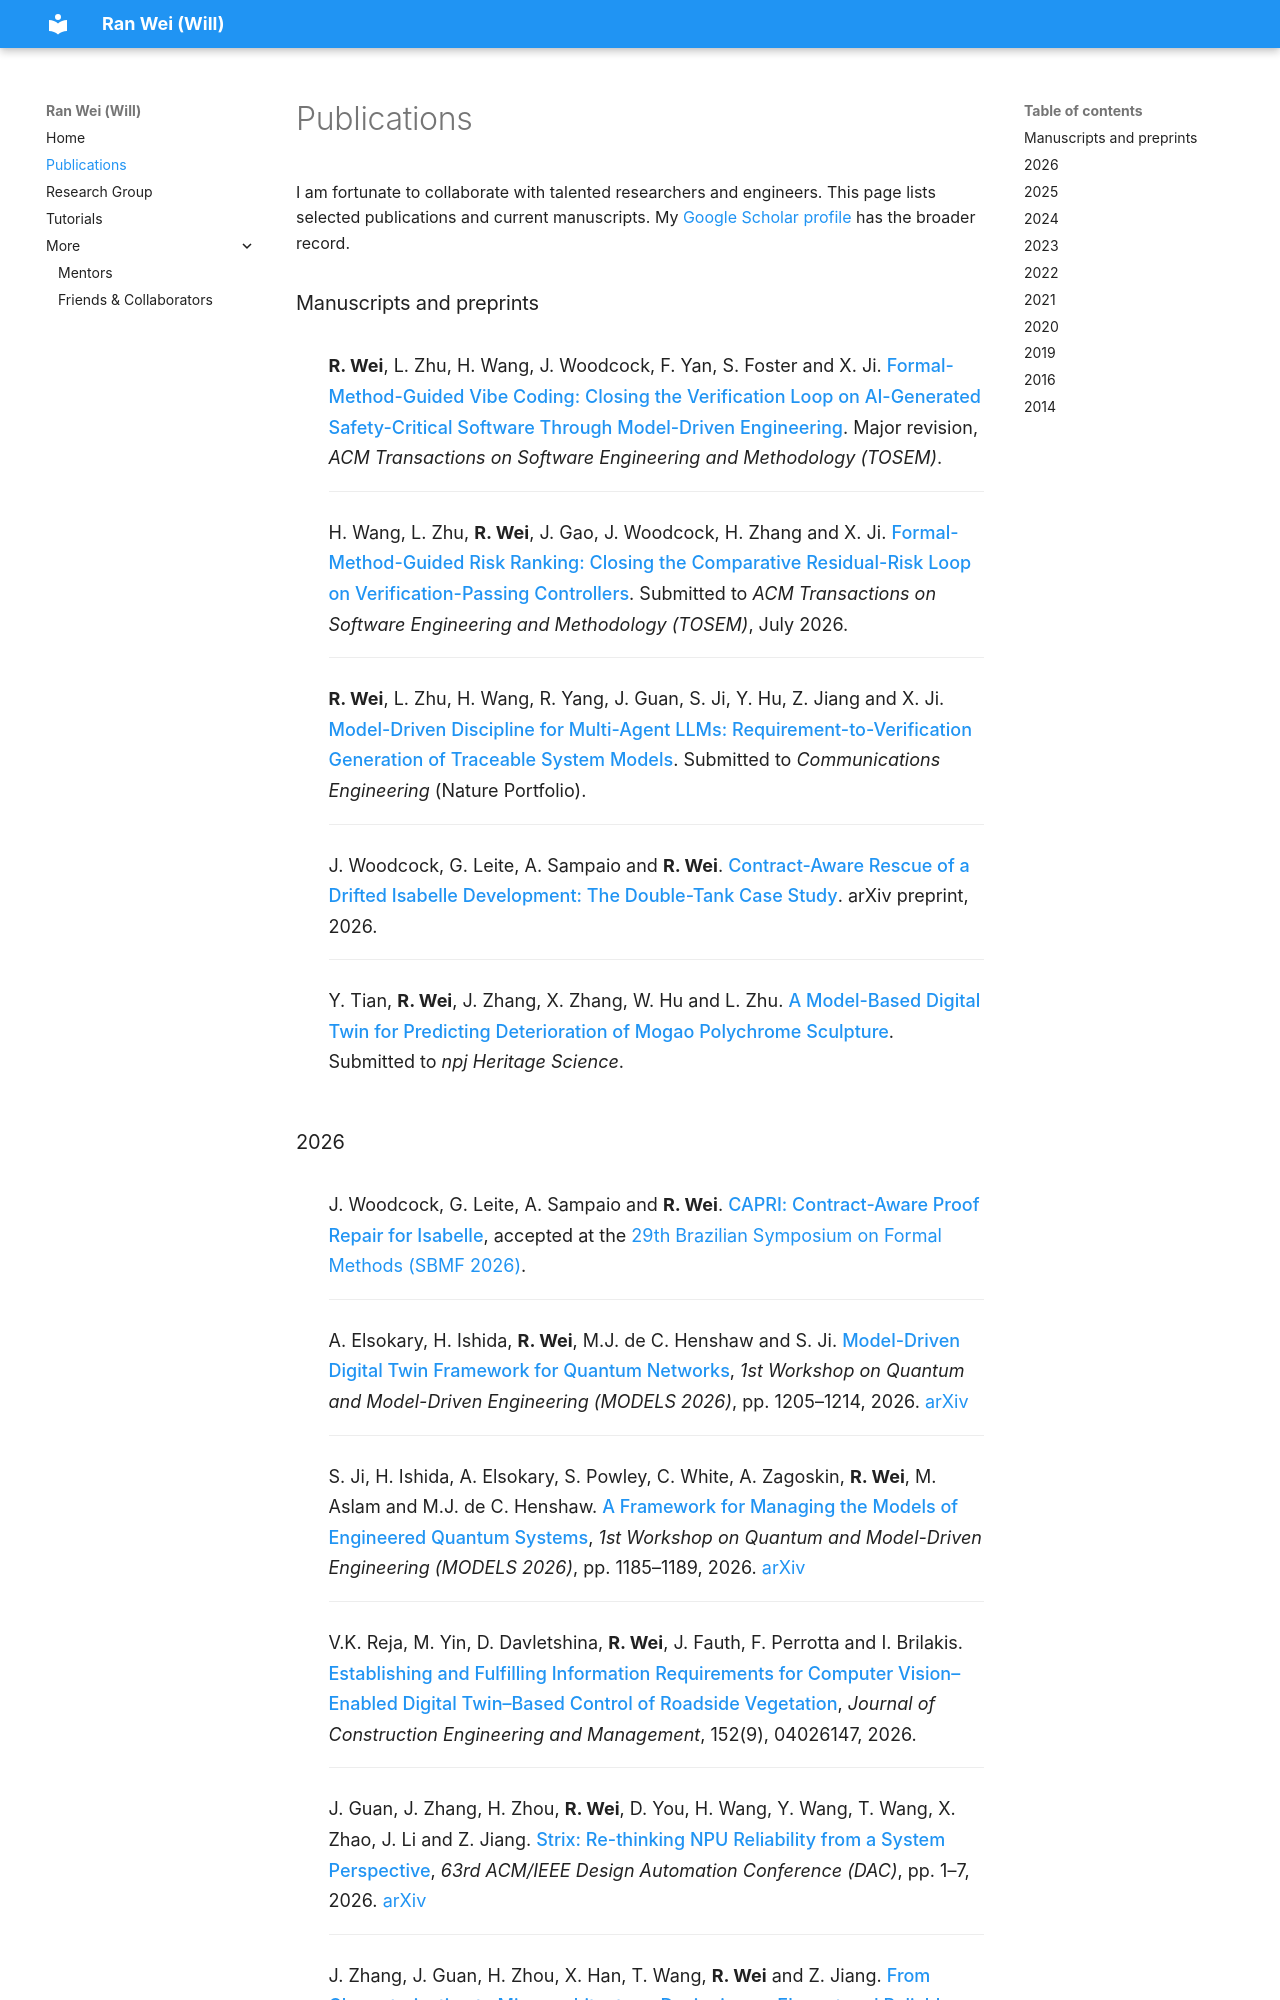

repository: wrwei/wrwei.github.io · page: publications/index.html · generator: mkdocs

---
title: Publications
---

I am fortunate to collaborate with talented researchers and engineers. This page lists selected publications and current manuscripts. My [Google Scholar profile](https://scholar.google.com/citations?hl=en&user=HY8KkDAAAAAJ&view_op=list_works&sortby=pubdate) has the broader record.

### Manuscripts and preprints

<ul class="rw-pub-list">
  <li>
    <strong>R. Wei</strong>, L. Zhu, H. Wang, J. Woodcock, F. Yan, S. Foster and X. Ji.
    <span class="rw-paper-title"><a href="https://arxiv.org/abs/2606.22413">Formal-Method-Guided Vibe Coding: Closing the Verification Loop on AI-Generated Safety-Critical Software Through Model-Driven Engineering</a></span>.
    Major revision, <em>ACM Transactions on Software Engineering and Methodology (TOSEM)</em>.
  </li>
  <li>
    H. Wang, L. Zhu, <strong>R. Wei</strong>, J. Gao, J. Woodcock, H. Zhang and X. Ji.
    <span class="rw-paper-title">Formal-Method-Guided Risk Ranking: Closing the Comparative Residual-Risk Loop on Verification-Passing Controllers</span>.
    Submitted to <em>ACM Transactions on Software Engineering and Methodology (TOSEM)</em>, July 2026.
  </li>
  <li>
    <strong>R. Wei</strong>, L. Zhu, H. Wang, R. Yang, J. Guan, S. Ji, Y. Hu, Z. Jiang and X. Ji.
    <span class="rw-paper-title"><a href="https://arxiv.org/abs/2607.16708">Model-Driven Discipline for Multi-Agent LLMs: Requirement-to-Verification Generation of Traceable System Models</a></span>.
    Submitted to <em>Communications Engineering</em> (Nature Portfolio).
  </li>
  <li>
    J. Woodcock, G. Leite, A. Sampaio and <strong>R. Wei</strong>.
    <span class="rw-paper-title"><a href="https://arxiv.org/abs/2608.18822">Contract-Aware Rescue of a Drifted Isabelle Development: The Double-Tank Case Study</a></span>.
    arXiv preprint, 2026.
  </li>
  <li>
    Y. Tian, <strong>R. Wei</strong>, J. Zhang, X. Zhang, W. Hu and L. Zhu.
    <span class="rw-paper-title"><a href="https://doi.org/10.21203/rs.3.rs-10388873/v1">A Model-Based Digital Twin for Predicting Deterioration of Mogao Polychrome Sculpture</a></span>.
    Submitted to <em>npj Heritage Science</em>.
  </li>
</ul>
